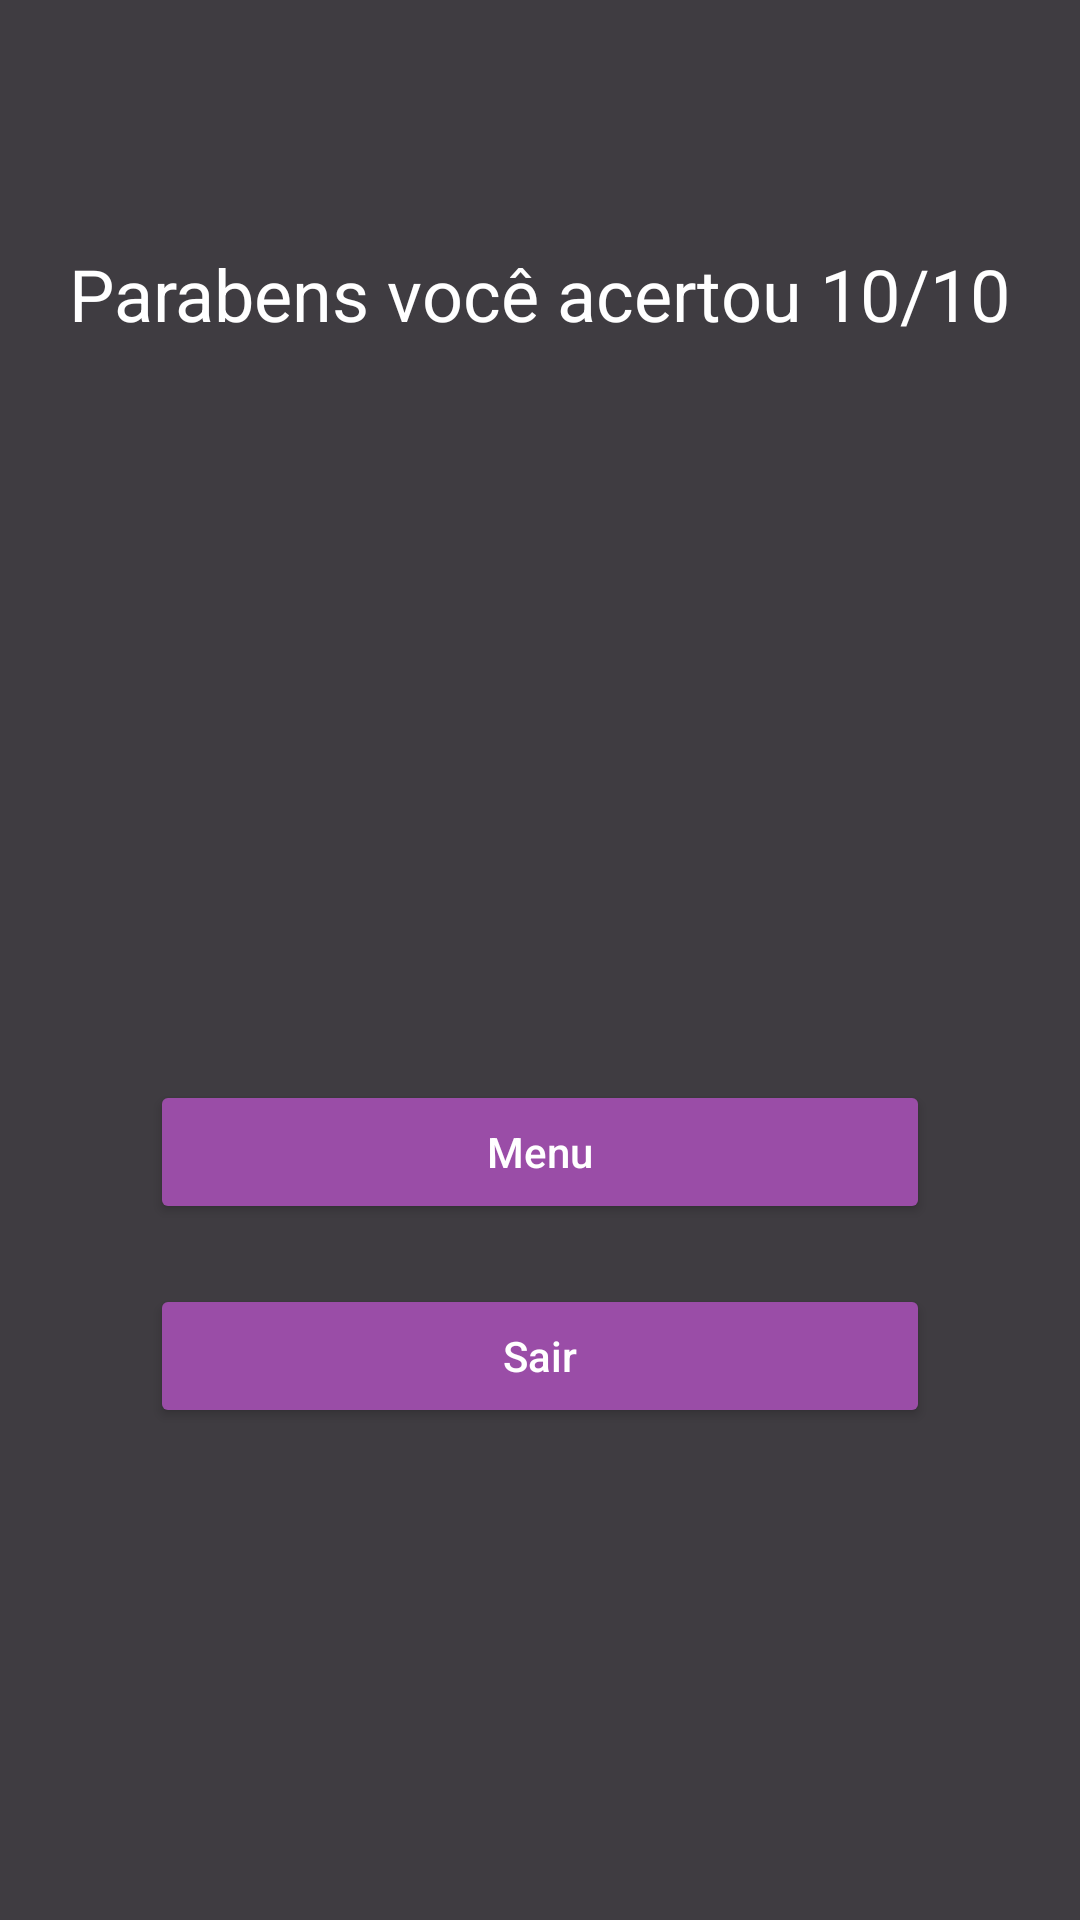

Here is an Android app screen rendered from its layout file. Give the layout XML and the strings, colors and styles it references.
<!-- AndroidManifest.xml: application theme Theme.Cerebrum -->
<!-- res/layout/activity_tela6.xml -->
<?xml version="1.0" encoding="utf-8"?>
<LinearLayout xmlns:android="http://schemas.android.com/apk/res/android"
    xmlns:app="http://schemas.android.com/apk/res-auto"
    xmlns:tools="http://schemas.android.com/tools"
    android:layout_width="match_parent"
    android:layout_height="match_parent"
    android:background="#3F3C41"
    android:backgroundTint="#3F3C41"
    android:gravity="center_horizontal"
    android:orientation="vertical"
    tools:context=".Tela6">

    <LinearLayout
        android:layout_width="wrap_content"
        android:layout_height="wrap_content"
        android:layout_weight="0.25"
        android:gravity="center"
        android:orientation="horizontal">

        <TextView
            android:id="@+id/acertos"
            android:layout_width="wrap_content"
            android:layout_height="wrap_content"
            android:gravity="center"
            android:text="@string/acertos"
            android:textColor="#FFFFFF"
            android:textSize="24sp" />
    </LinearLayout>

    <LinearLayout
        android:layout_width="wrap_content"
        android:layout_height="wrap_content"
        android:layout_weight="0.25"
        android:gravity="center"
        android:orientation="horizontal">

        <ImageView
            android:id="@+id/imageView5"
            android:layout_width="wrap_content"
            android:layout_height="wrap_content"
            android:contentDescription="@string/imagem"
            tools:srcCompat="@drawable/festaesquerda" />

        <ImageView
            android:id="@+id/imageView2"
            android:layout_width="wrap_content"
            android:layout_height="wrap_content"
            android:contentDescription="@string/imagem"
            app:srcCompat="@drawable/festadireita" />

    </LinearLayout>

    <LinearLayout
        android:layout_width="match_parent"
        android:layout_height="wrap_content"
        android:layout_weight="0.25"
        android:orientation="vertical">

        <LinearLayout
            android:layout_width="match_parent"
            android:layout_height="wrap_content"
            android:orientation="horizontal">

            <Button
                android:id="@+id/menu"
                android:layout_width="match_parent"
                android:layout_height="wrap_content"
                android:layout_marginLeft="50dp"
                android:layout_marginRight="50dp"
                android:layout_marginBottom="20dp"
                android:backgroundTint="#9A4DA7"
                android:text="@string/menu"
                android:textAllCaps="false"
                android:textColor="#FFFFFF" />
        </LinearLayout>

        <LinearLayout
            android:layout_width="match_parent"
            android:layout_height="wrap_content"
            android:orientation="horizontal">

            <Button
                android:id="@+id/sair2"
                android:layout_width="match_parent"
                android:layout_height="wrap_content"
                android:layout_marginLeft="50dp"
                android:layout_marginRight="50dp"
                android:backgroundTint="#9A4DA7"
                android:text="@string/sair2"
                android:textAllCaps="false"
                android:textColor="#FFFFFF" />
        </LinearLayout>

    </LinearLayout>

</LinearLayout>
<!-- resources referenced by this layout -->
<resources>
  <string name="acertos">Parabens você acertou 10/10</string>
  <string name="menu">Menu</string>
  <string name="sair2">Sair</string>
  <style name="Theme.Cerebrum" parent="Theme.AppCompat.Light.DarkActionBar">
          
          <item name="colorPrimary">@color/purple_500</item>
          <item name="colorPrimaryDark">@color/purple_700</item>
          <item name="colorAccent">@color/teal_200</item>
          
      </style>
  <!-- not gathered from this repository: default colours our renderer supplied (Android Studio template values) -->
  <color name="purple_500">#FF6200EE</color>
  <color name="purple_700">#FF3700B3</color>
  <color name="teal_200">#FF03DAC5</color>
</resources>
